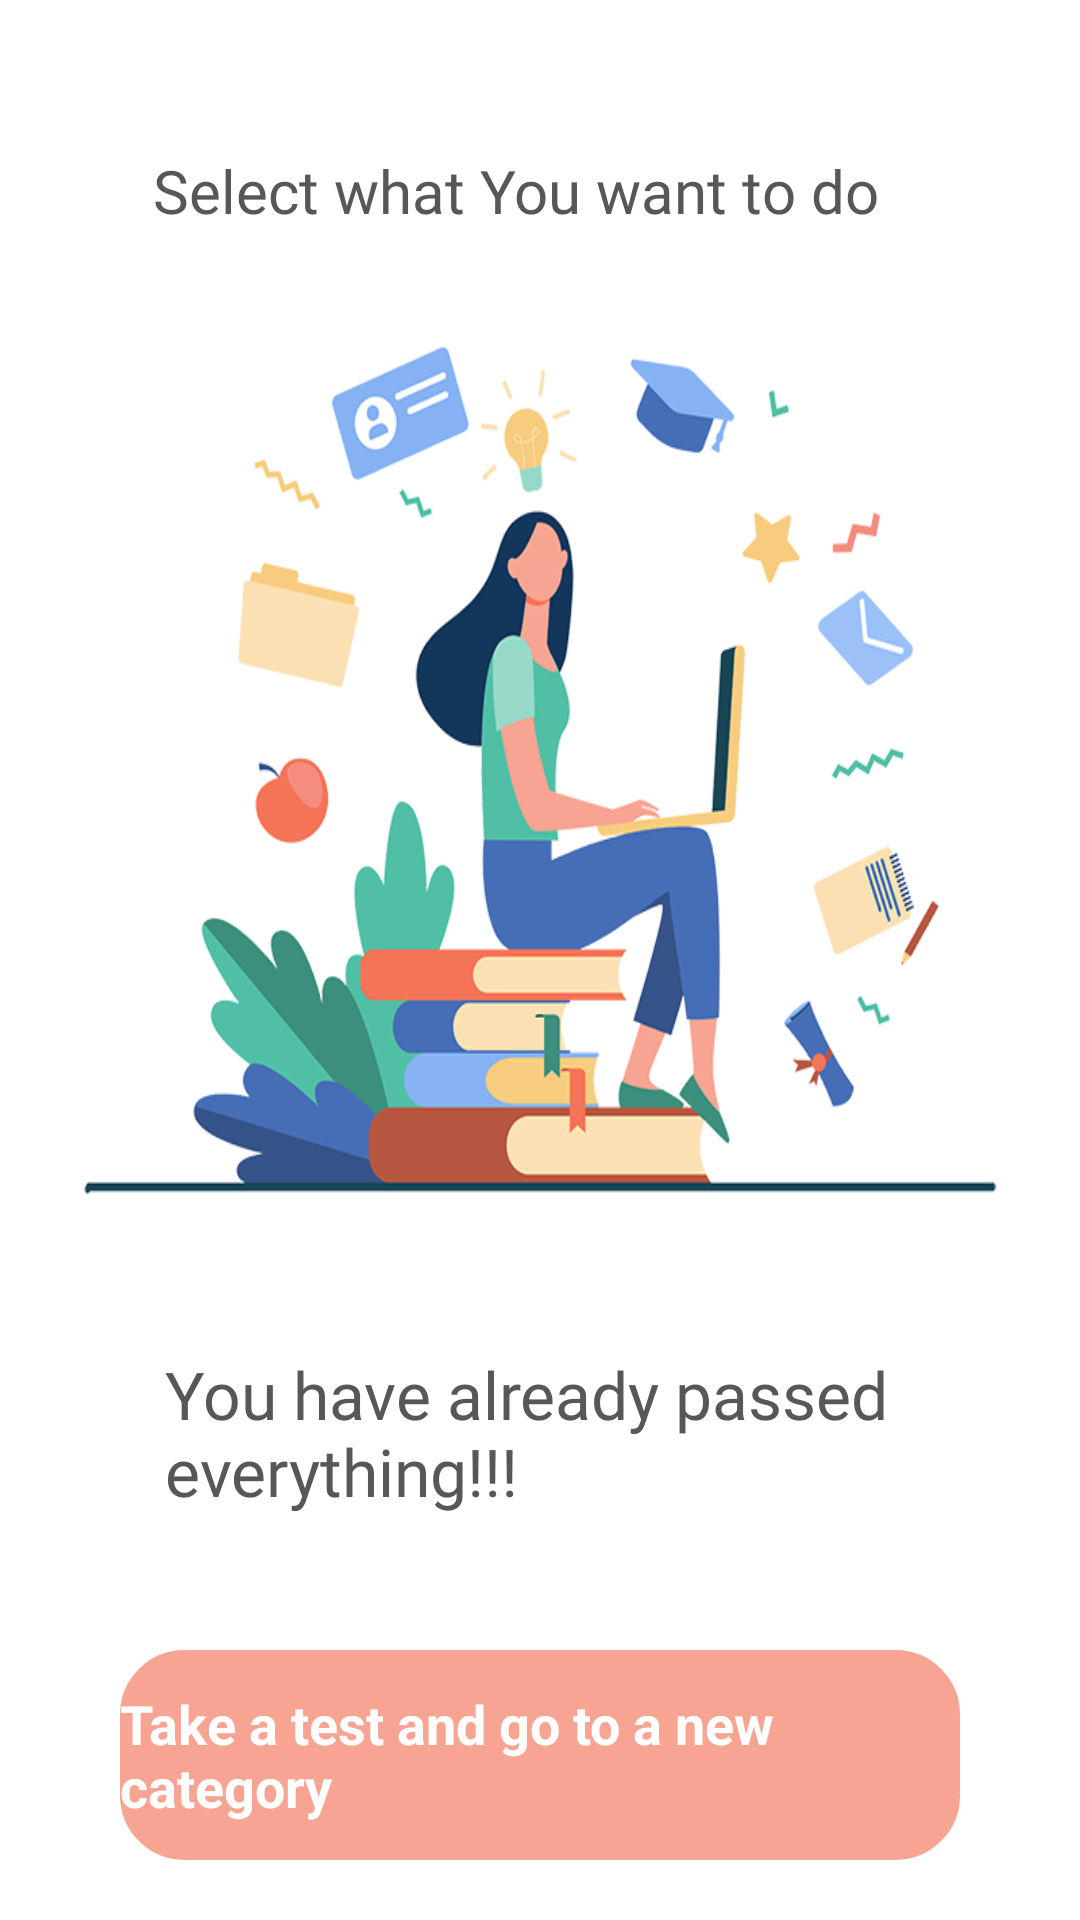

Produce the Android XML layout that renders to this screen, including the resource entries it uses.
<!-- AndroidManifest.xml: application theme Theme.LearnWordsApp -->
<!-- res/layout/fragment_category_test.xml -->
<?xml version="1.0" encoding="utf-8"?>
<FrameLayout xmlns:android="http://schemas.android.com/apk/res/android"
    xmlns:tools="http://schemas.android.com/tools"
    android:layout_width="match_parent"
    android:layout_height="match_parent"
    android:background="@color/backgroundWhite"
    tools:context=".CategoryTestFragment">

    <RelativeLayout
        android:layout_width="match_parent"
        android:layout_height="match_parent"
        android:background="@color/white"
        android:gravity="center_horizontal">

        <TextView
            android:layout_width="258dp"
            android:layout_height="wrap_content"
            android:layout_centerHorizontal="true"
            android:layout_marginTop="50dp"
            android:fontFamily="@font/lato"
            android:text="@string/select"
            android:textColor="@color/darkGray"
            android:textSize="20sp" />

        <ImageView
            android:layout_width="match_parent"
            android:layout_height="318dp"
            android:layout_marginTop="100dp"
            android:background="@drawable/home2" />

        <TextView
            android:layout_width="250dp"
            android:layout_height="wrap_content"
            android:layout_centerHorizontal="true"
            android:layout_marginTop="450dp"
            android:fontFamily="@font/lato"
            android:text="@string/category_test"
            android:textColor="@color/darkGray"
            android:textSize="22sp" />

    </RelativeLayout>

    <LinearLayout
        android:layout_width="match_parent"
        android:layout_height="70dp"
        android:layout_marginStart="40dp"
        android:layout_marginTop="550dp"
        android:layout_marginEnd="40dp"
        android:background="@drawable/next_btn_quiz"
        android:backgroundTint="@color/peach"
        android:gravity="center">

        <TextView
            android:layout_width="wrap_content"
            android:layout_height="wrap_content"
            android:layout_gravity="center"
            android:text="@string/category_test_button"
            android:textColor="@color/white"
            android:textSize="18sp"
            android:textStyle="bold" />
    </LinearLayout>


</FrameLayout>
<!-- resources referenced by this layout -->
<resources>
  <color name="backgroundWhite">#FFFFFF</color>
  <color name="darkGray">#575757</color>
  <color name="peach">#F7A492</color>
  <color name="white">#FFFFFF</color>
  <!-- drawable home2: png bitmap (drawable, 174134 bytes) -->
  <!-- drawable next_btn_quiz (drawable) -->
  <?xml version="1.0" encoding="utf-8"?>
  <shape android:shape="rectangle" xmlns:android="http://schemas.android.com/apk/res/android">
  
      <stroke android:width="3dp" android:color="#30b798"/>
  
      <corners android:radius="20dp"/>
  
  </shape>
  <string name="category_test">You have already passed everything!!!</string>
  <string name="category_test_button">Take a test and go to a new category</string>
  <string name="select">Select what You want to do</string>
  <style name="Theme.LearnWordsApp" parent="Theme.MaterialComponents.DayNight.NoActionBar">
          
  
  
          <item name="colorOnPrimary">@color/backgroundWhite</item>
          
  
  
  
          
          <item name="android:navigationBarColor">@color/backgroundWhite</item>
          <item name="android:statusBarColor" tools:targetApi="l">?attr/colorOnBackground</item>
          
      </style>
</resources>
